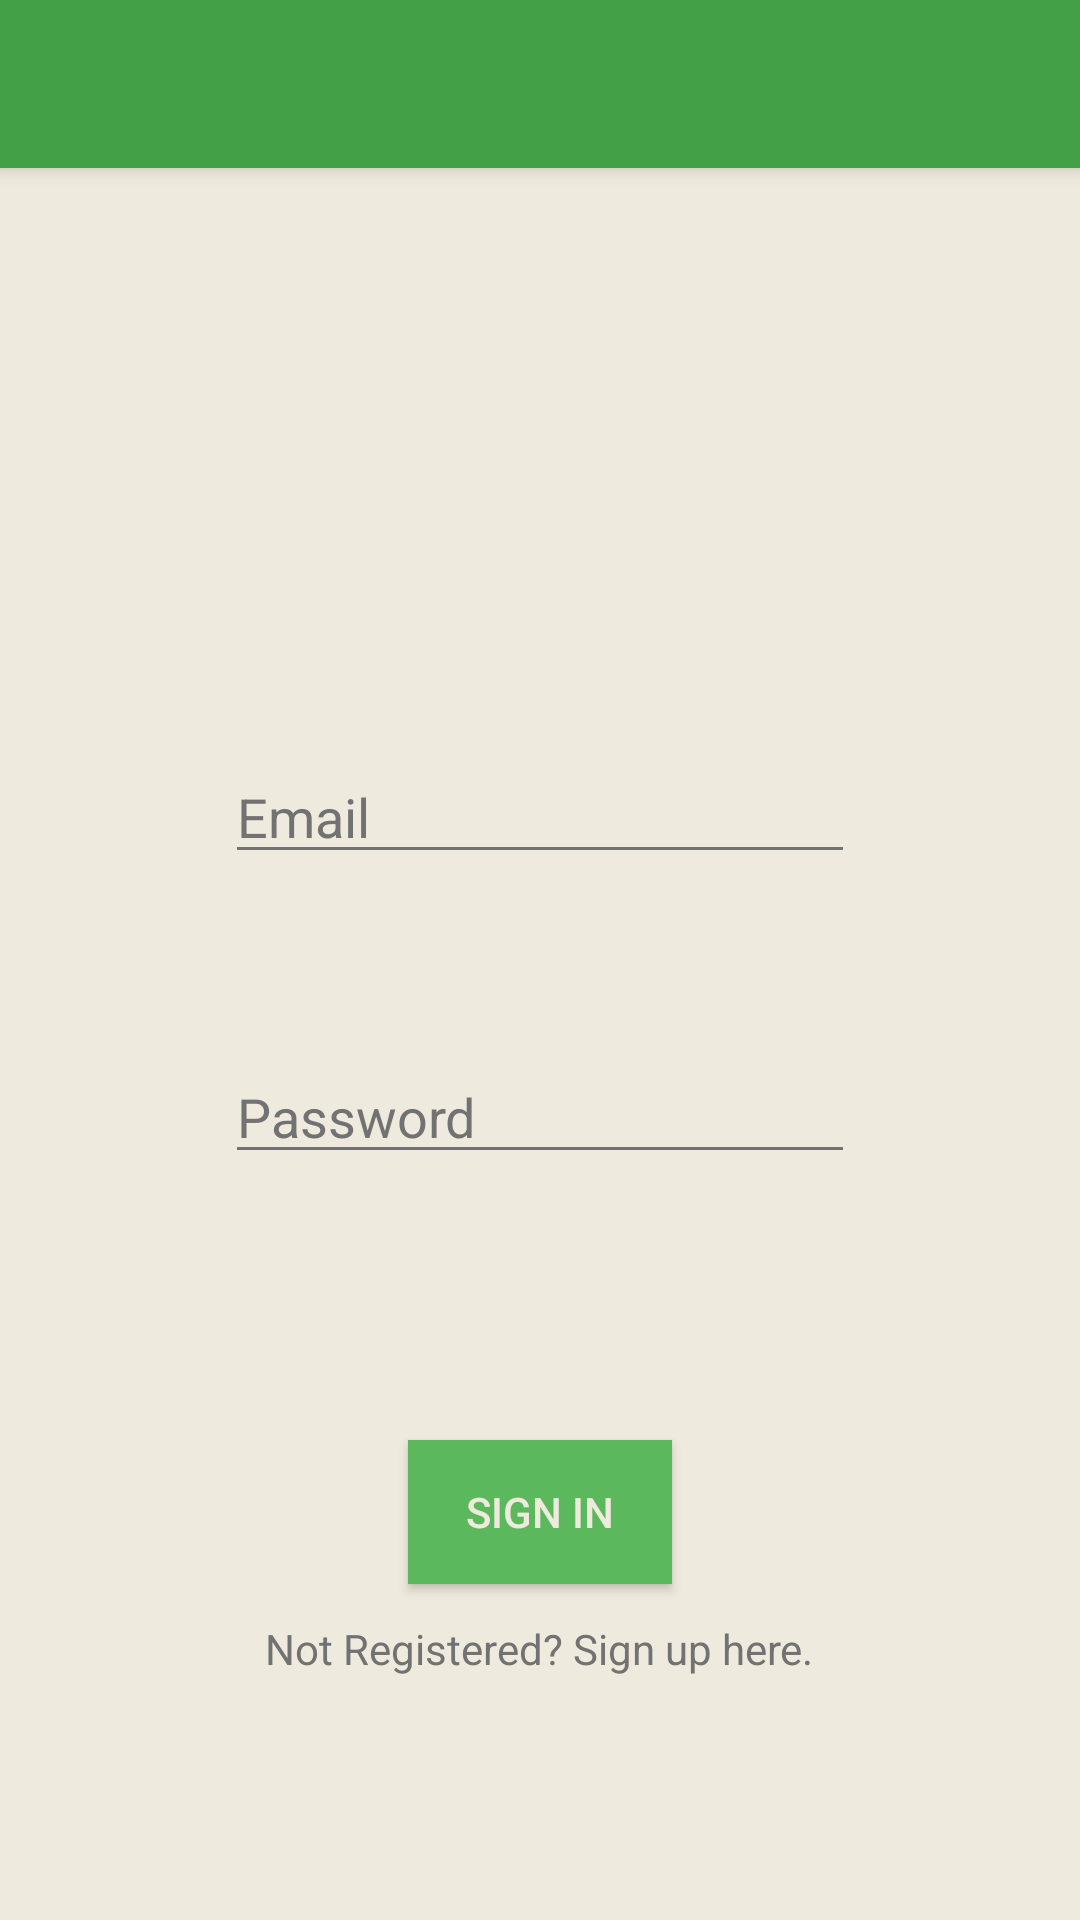

Write the Android layout XML for this screen, with the resource values it uses.
<!-- AndroidManifest.xml: application theme AppTheme.Theme -->
<!-- res/layout/activity_login.xml -->
<?xml version="1.0" encoding="utf-8"?>
<RelativeLayout xmlns:android="http://schemas.android.com/apk/res/android"
    xmlns:tools="http://schemas.android.com/tools"
    android:layout_width="match_parent"
    android:layout_height="match_parent"
    tools:context=".loginActivity">

    <include
        layout="@layout/toolbar"
        android:layout_width="match_parent"
        android:layout_height="wrap_content" />

    <EditText
        android:id="@+id/email"
        android:layout_width="wrap_content"
        android:layout_height="wrap_content"
        android:layout_centerHorizontal="true"
        android:layout_marginTop="250dp"
        android:ems="10"
        android:hint="@string/prompt_email"
        android:inputType="textEmailAddress"
        android:textColor="@color/secondaryTextColor"
        android:textColorHint="@color/secondaryTextColor" />

    <EditText
        android:id="@+id/password"
        android:layout_width="wrap_content"
        android:layout_height="wrap_content"
        android:layout_alignParentTop="true"
        android:layout_centerHorizontal="true"
        android:layout_marginTop="350dp"
        android:ems="10"
        android:hint="@string/prompt_password"
        android:inputType="textPassword"
        android:textColor="@color/secondaryTextColor"
        android:textColorHint="@color/secondaryTextColor"  />

    <Button
        android:id="@+id/signIn"
        android:layout_width="wrap_content"
        android:layout_height="wrap_content"
        android:layout_alignParentTop="true"
        android:layout_centerHorizontal="true"
        android:layout_marginTop="480dp"
        android:background="@color/submitBtnColor"
        android:text="@string/action_sign_in"
        android:textColor="@color/color2" />

    <TextView
        android:id="@+id/notRegistered"
        android:layout_width="wrap_content"
        android:layout_height="wrap_content"
        android:layout_alignParentTop="true"
        android:layout_centerHorizontal="true"
        android:layout_marginTop="540dp"
        android:text="@string/Not_Registered"
        android:textColor="@color/secondaryTextColor" />

</RelativeLayout>
<!-- res/layout/toolbar.xml (included above) -->
<?xml version="1.0" encoding="utf-8"?>
<androidx.appcompat.widget.Toolbar
    xmlns:android="http://schemas.android.com/apk/res/android"
    xmlns:app="http://schemas.android.com/apk/res-auto"
    android:id="@+id/toolbar"
    android:layout_width="match_parent"
    android:layout_height="?attr/actionBarSize"
    android:background="@color/primaryColor"
    android:minHeight="?attr/actionBarSize"
    android:elevation="4dp"
    app:popupTheme="@style/ThemeOverlay.AppCompat.Light"
    app:theme="@style/ThemeOverlay.AppCompat.Dark.ActionBar" />
<!-- resources referenced by this layout -->
<resources>
  <color name="color2">#eeeade</color>
  <color name="primaryColor">#43A047</color>
  <color name="secondaryTextColor">#727272</color>
  <color name="submitBtnColor">#5CB85C</color>
  <string name="Not_Registered">Not Registered? Sign up here.</string>
  <string name="action_sign_in">Sign in</string>
  <string name="prompt_email">Email</string>
  <string name="prompt_password">Password</string>
  <style name="AppTheme.Theme" parent="AppTheme.Base">
  
          
  
          <item name="android:windowBackground">@color/color2</item>
          <item name="android:colorBackgroundCacheHint">@color/color2</item>
          <item name="pagerTitleStripBackground">#88b131</item>
          <item name="pagerTitleStripTextColor">#fff</item>
      </style>
  <style name="AppTheme.Base" parent="Theme.AppCompat.Light.NoActionBar">
          <item name="colorPrimary">@color/primaryColor</item>
          <item name="colorPrimaryDark">@color/primaryColorDark</item>
          <item name="colorAccent">@color/accentColor</item>
          <item name="android:divider">@color/dividerColor</item>
          <item name="android:textColorPrimary">@color/primaryTextColor</item>
          <item name="android:textColorSecondary">@color/secondaryTextColor</item>
  
      </style>
  <color name="primaryColorDark">#388E3C</color>
  <color name="accentColor">#FFC107</color>
  <color name="dividerColor">#B6B6B6</color>
  <color name="primaryTextColor">#212121</color>
</resources>
